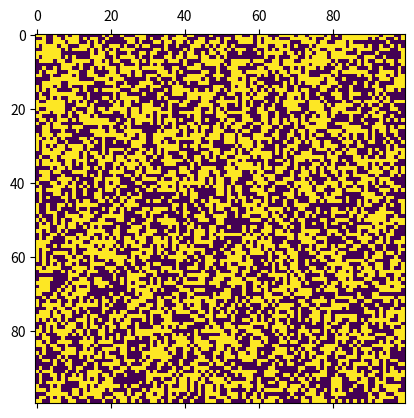

Python code for this plot:
# Import necessary libraries
import numpy as np
import matplotlib.pyplot as plt
import matplotlib.animation as animation

# Define the size of the grid
N = 100

# Initialize the grid with random values (0 or 1)
# 0 represents a dead cell, 1 represents a live cell
grid = np.random.randint(2, size=(N, N))

# Define the update function that will be called for each frame of the animation
def update(data):
    # Make the grid variable accessible inside the function
    global grid
    # Create a copy of the grid to hold the new state
    new_grid = grid.copy()
    # Iterate over each cell in the grid
    for i in range(N):
        for j in range(N):
            # Calculate the total number of live cells in the 8 neighboring cells
            # We use the modulo operator (%) with N to ensure that the edges of the grid wrap around
            total = (grid[i, (j-1)%N] + grid[i, (j+1)%N] +
                     grid[(i-1)%N, j] + grid[(i+1)%N, j] +
                     grid[(i-1)%N, (j-1)%N] + grid[(i-1)%N, (j+1)%N] +
                     grid[(i+1)%N, (j-1)%N] + grid[(i+1)%N, (j+1)%N])
            # Apply the rules of Life
            if grid[i, j]  == 1:
                # If a live cell has fewer than 2 or more than 3 live neighbors, it dies
                if (total < 2) or (total > 3):
                    new_grid[i, j] = 0
            else:
                # If a dead cell has exactly 3 live neighbors, it becomes a live cell
                if total == 3:
                    new_grid[i, j] = 1
    # Update the data of the matshow object to show the new state of the grid
    mat.set_data(new_grid)
    # Replace the old grid with the new grid
    grid = new_grid
    # Return the matshow object so that the animation function knows what to redraw
    return [mat]

# Create a new figure and axes object
fig, ax = plt.subplots()
# Create a new matshow object to visualize the grid
mat = ax.matshow(grid, cmap='viridis')
# Create a new animation object
# This object will call the update function for each frame, every 50 milliseconds
ani = animation.FuncAnimation(fig, update, interval=50, save_count=50)

# Display the animation
plt.show()
